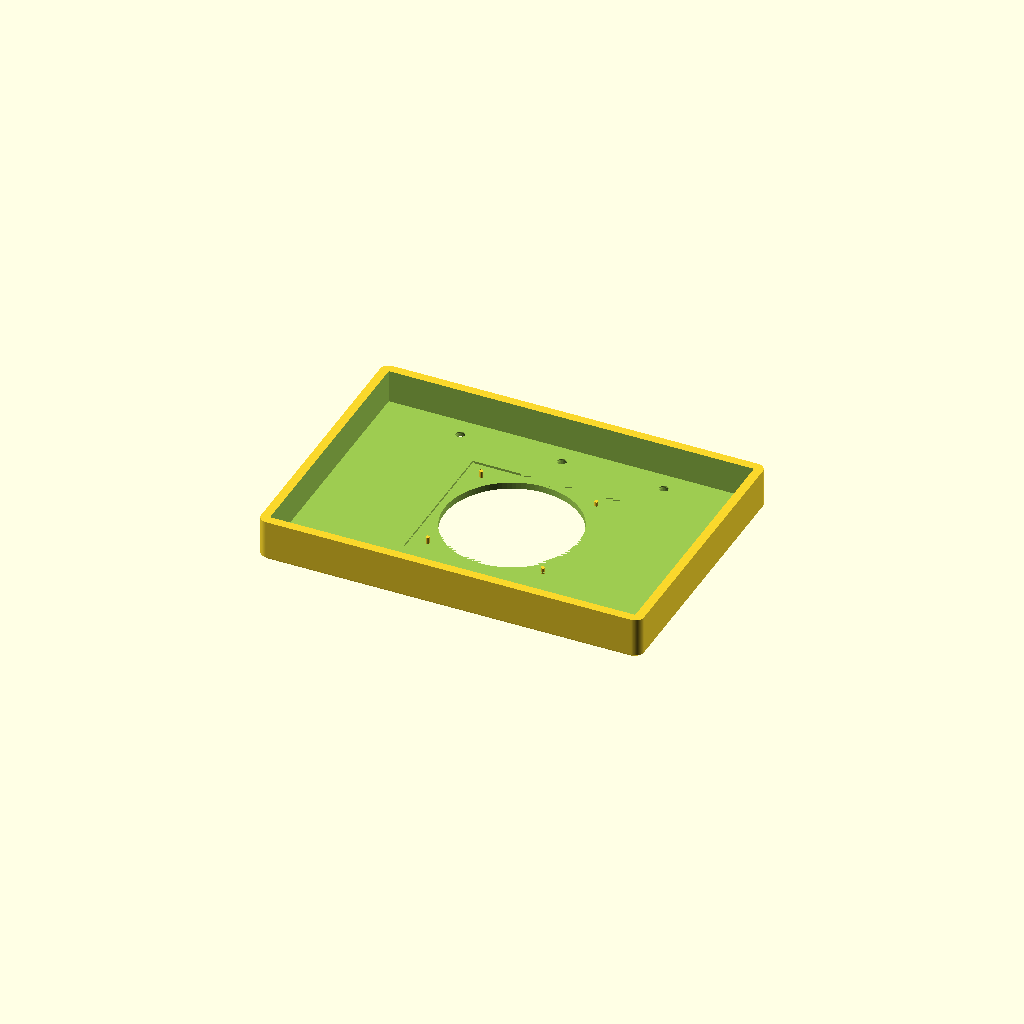
Cell 1: the model at its default parameters.
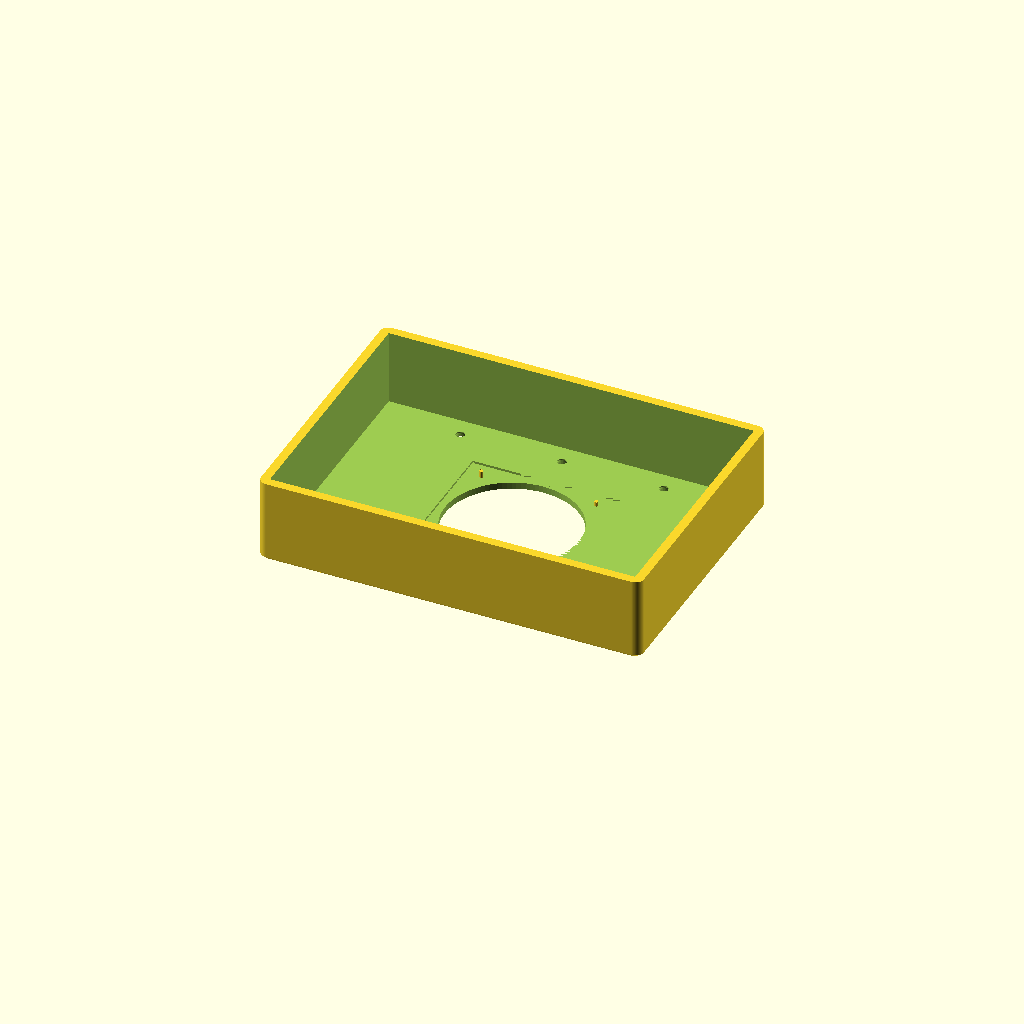
Cell 2: plate_depth = 38 (everything else at default).
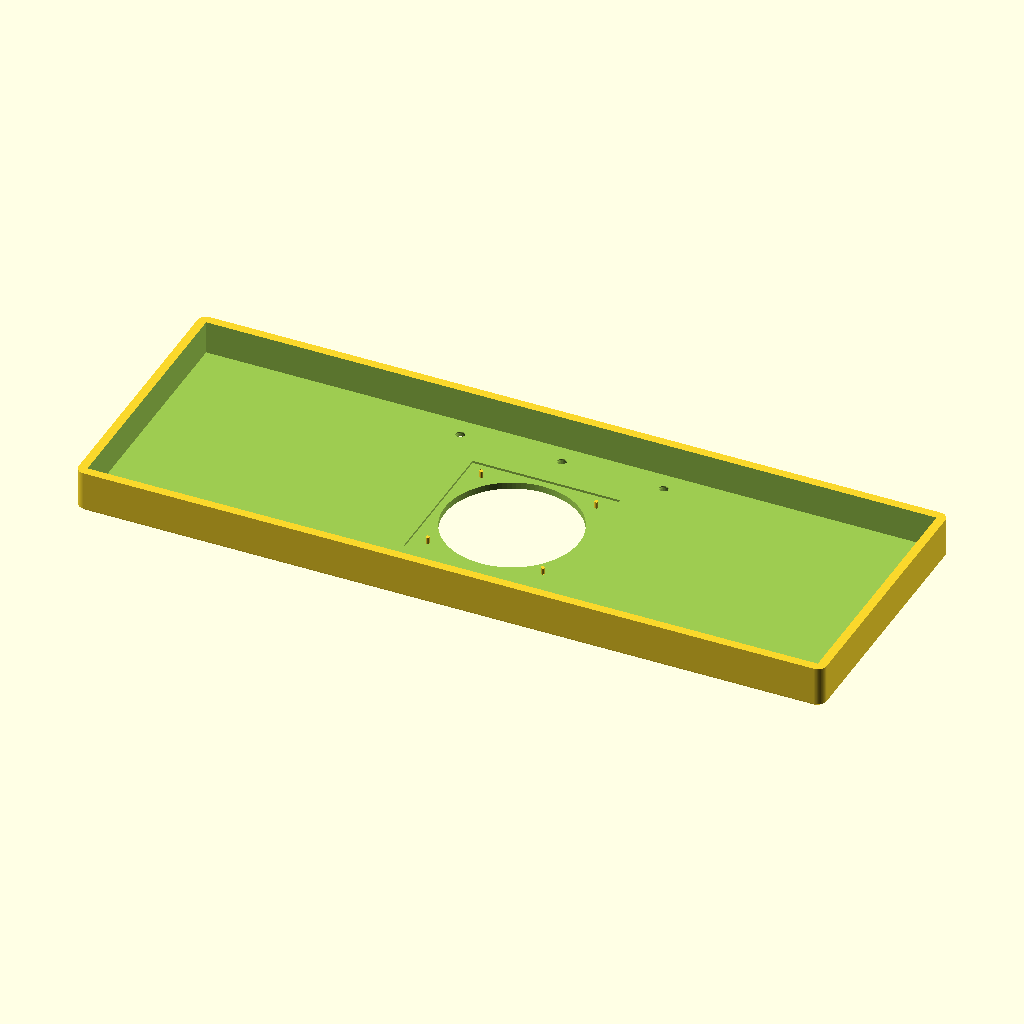
Cell 3: internal_width = 330 (everything else at default).
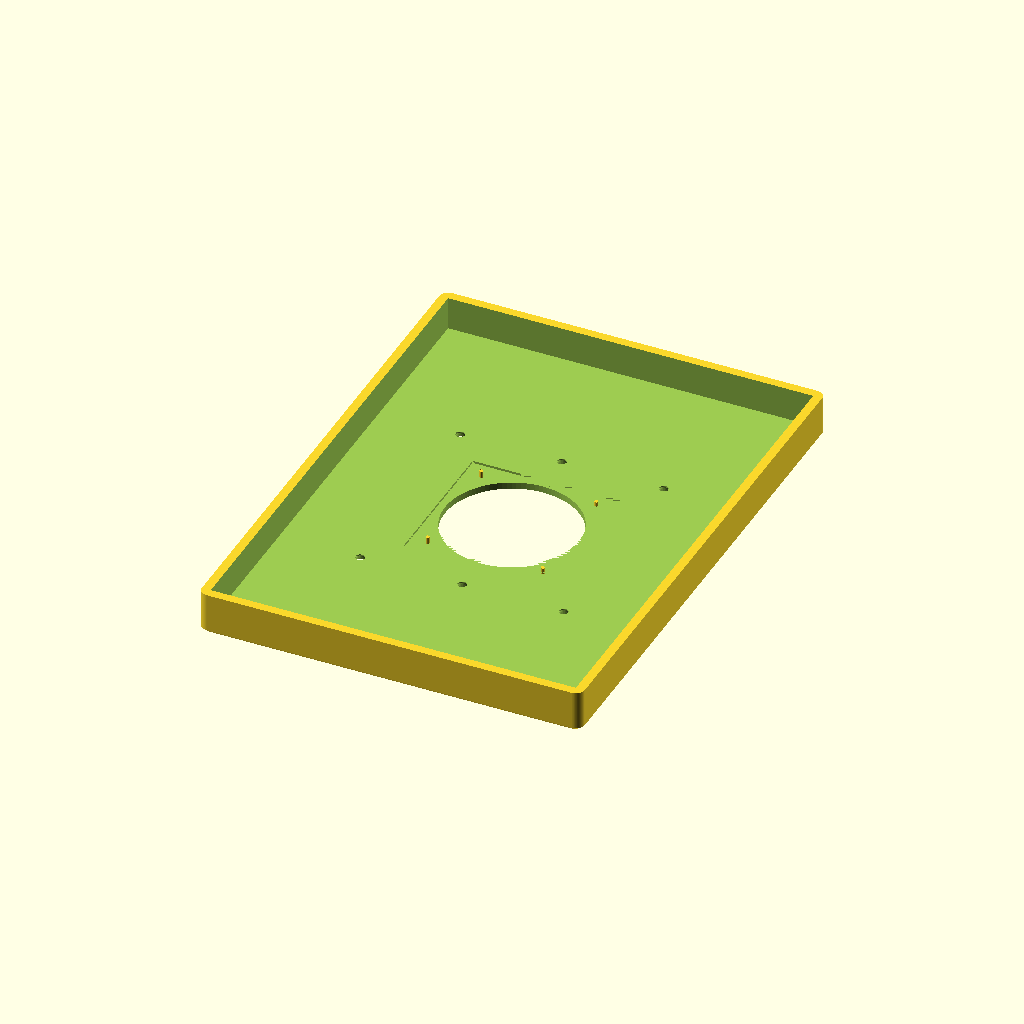
Cell 4: the same model with internal_height = 230.
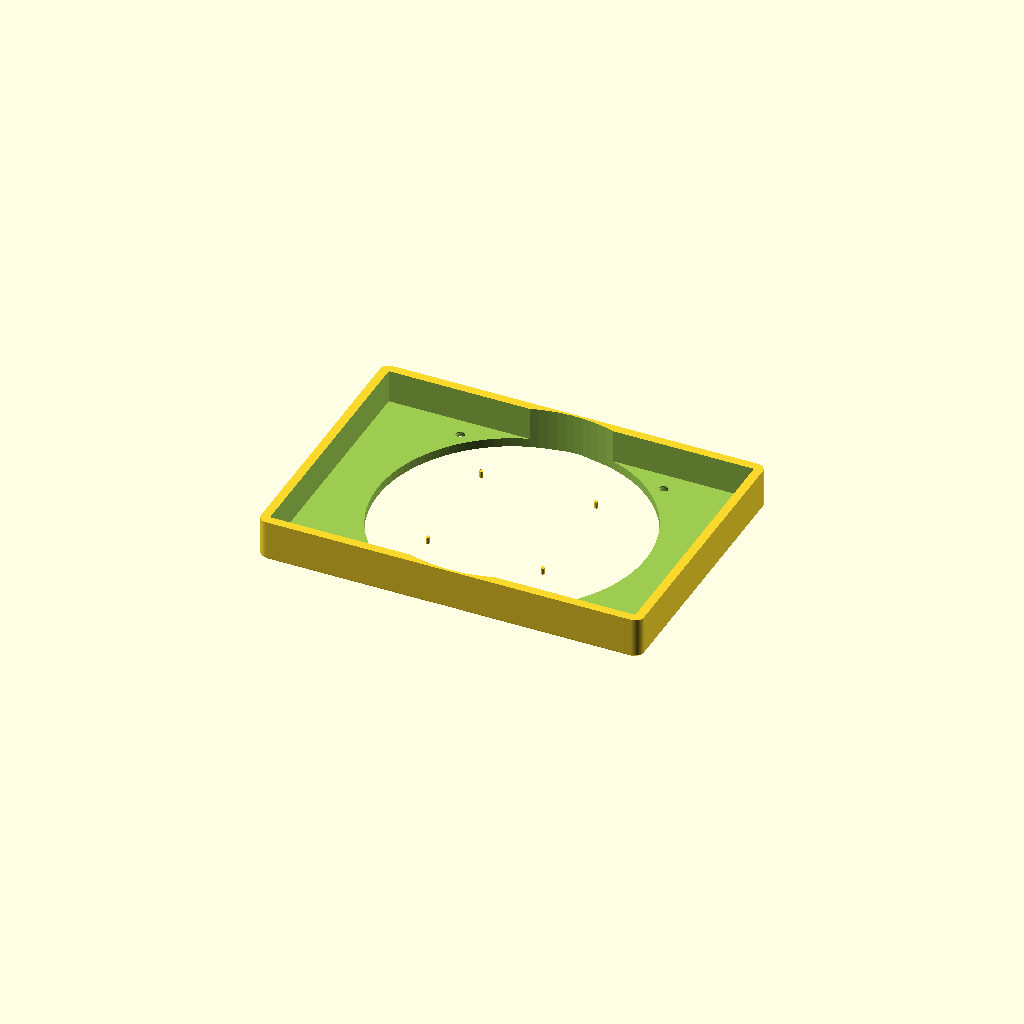
Cell 5: dial_cutout_dia = 121 (everything else at default).
One fixed orthographic camera (rotation 55°, 0°, 25°; colour scheme Cornfield) for every cell.
The OpenSCAD source (Gemini Tapdial Parametric.scad):
/* [Wall Plate Settings] */
number_of_gangs = 3; // [1:6]
plate_depth = 19;    // Total depth (15mm cavity + 4mm face)

/* [Dimensions based on your measurements] */
internal_width = 165;   // 164mm plate + 1mm clearance
internal_height = 115;  // 114mm plate + 1mm clearance
dial_cutout_dia = 60.5; // 59.75mm dial + 0.75mm clearance

/* [Hidden] */
wall_thickness = 4.0;   
plate_width = internal_width + (wall_thickness * 2);
plate_height = internal_height + (wall_thickness * 2);

hole_x_spacing = 46.0;   
hole_y_spacing = 96.8;   

// Metal Plate Specs
plate_recess_sq = 66.8;  
plate_recess_depth = 1.0; 
peg_spacing = 52.0;      
peg_dia = 1.725;         
peg_height = 3.0;        

// Aesthetics
corner_radius = 4.0;     // X/Y outer corner rounding
front_chamfer = 1.5;     // Z-edge chamfer 

$fn = 100; // Smooth curves

// --- Custom Modules for Aesthetics ---

module rounded_box(w, h, d, r) {
    hull() {
        translate([-w/2 + r, -h/2 + r, 0]) cylinder(r=r, h=d);
        translate([w/2 - r, -h/2 + r, 0]) cylinder(r=r, h=d);
        translate([-w/2 + r, h/2 - r, 0]) cylinder(r=r, h=d);
        translate([w/2 - r, h/2 - r, 0]) cylinder(r=r, h=d);
    }
}

module chamfered_box(w, h, d, r, chamf) {
    hull() {
        translate([0, 0, 0])
            rounded_box(w - 2*chamf, h - 2*chamf, 0.1, r - chamf/2);
        translate([0, 0, chamf])
            rounded_box(w, h, d - chamf, r);
    }
}

// --- Model Generation ---
union() {
    difference() {
        // 1. Outer Box (Rounded outside)
        chamfered_box(plate_width, plate_height, plate_depth, corner_radius, front_chamfer);
            
        // 2. Hollow out the back (Squared inside for maximum clearance)
        translate([-internal_width/2, -internal_height/2, wall_thickness])
            cube([internal_width, internal_height, plate_depth + 1]);

        // 3. Center Hole for the Hue Dial
        translate([0, 0, -1])
            cylinder(h=plate_depth + 2, d=dial_cutout_dia);
            
        // 4. Square Recess for the metal plate
        translate([-plate_recess_sq/2, -plate_recess_sq/2, wall_thickness - plate_recess_depth])
            cube([plate_recess_sq, plate_recess_sq, plate_recess_depth + 0.01]);
            
        // 5. Screw Holes and Countersinks
        for(i = [0 : number_of_gangs - 1]) {
            for(y = [-hole_y_spacing/2, hole_y_spacing/2]) {
                translate([(i - (number_of_gangs - 1) / 2) * hole_x_spacing, y, 0]) {
                    translate([0, 0, -1]) 
                        cylinder(h=plate_depth + 2, d=4, $fn=30); 
                    translate([0, 0, -0.01]) 
                        cylinder(h=3.5, d1=8.5, d2=4, $fn=30); 
                }
            }
        }
    }

    // 6. Alignment Pegs for the metal plate
    for(x = [-peg_spacing/2, peg_spacing/2]) {
        for(y = [-peg_spacing/2, peg_spacing/2]) {
            translate([x, y, wall_thickness - plate_recess_depth])
                cylinder(h=peg_height, d=peg_dia, $fn=30);
        }
    }
}
Parameter table extracted from the source (name, type, default, range or options):
number_of_gangs: number, default 3, range 1 to 6
plate_depth: number, default 19
internal_width: number, default 165
internal_height: number, default 115
dial_cutout_dia: number, default 60.5
